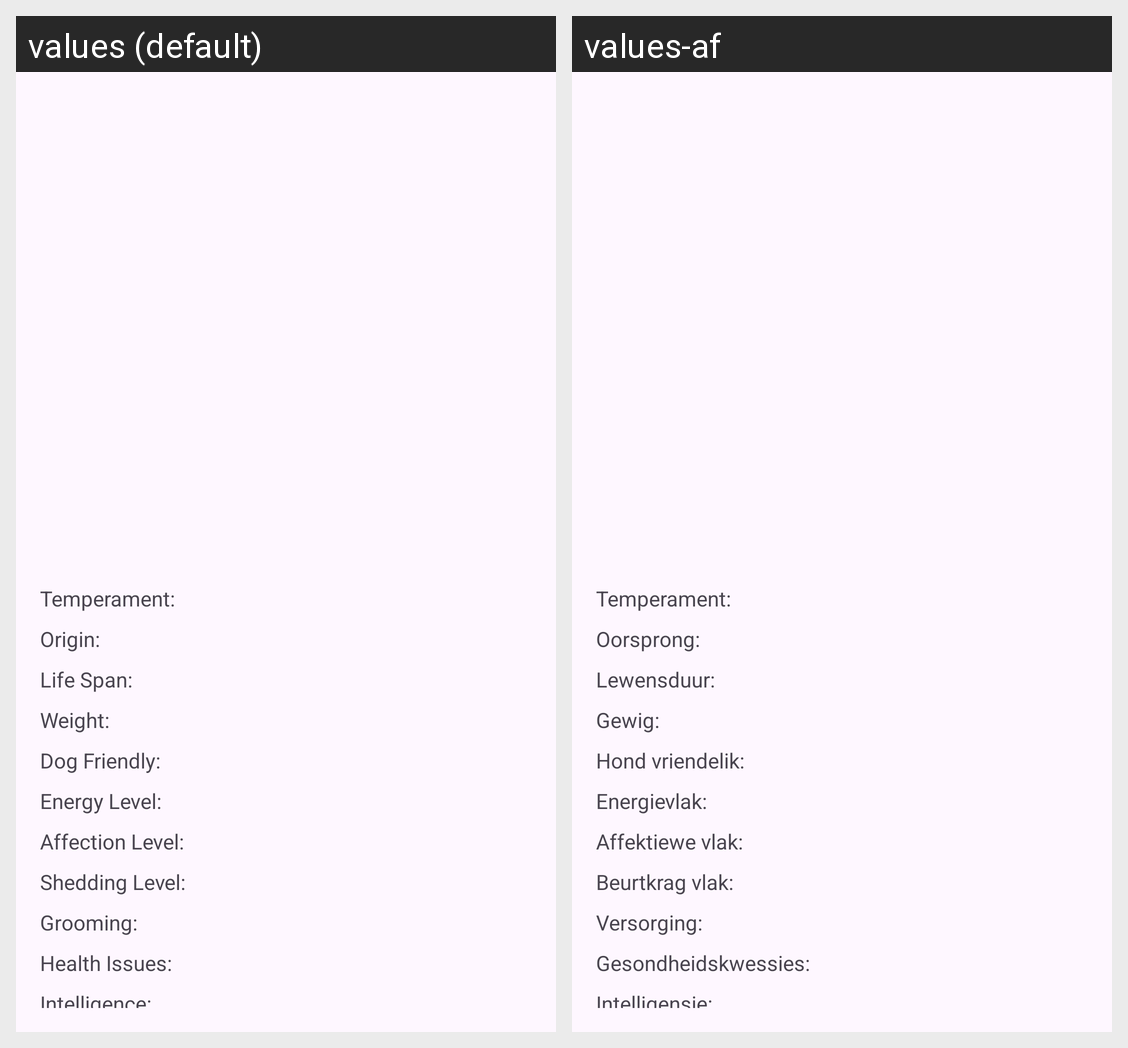

This grid shows one Android layout under two languages. Give, for every string resource on the screen, its name, the default text and each shown locale's text.
Android screen res/layout/activity_breed_detail.xml rendered under 2 locales, left to right: values (default), values-af. Device: Nexus 5 (rendered at 1080×1920; each locale shown at half size, 540×960, under a caption strip naming it); theme Theme.CattasticApp.
Strings drawn on this screen, with the default value and each locale's value (text and hints the layout hard-codes, and strings that could not be matched under every locale, appear in the picture but are not listed):

temperament
  values: Temperament:
  values-af: Temperament:

origin
  values: Origin:
  values-af: Oorsprong:

life_span
  values: Life Span:
  values-af: Lewensduur:

weight
  values: Weight:
  values-af: Gewig:

dog_friendly
  values: Dog Friendly:
  values-af: Hond vriendelik:

energy_level
  values: Energy Level:
  values-af: Energievlak:

affection_level
  values: Affection Level:
  values-af: Affektiewe vlak:

shedding_level
  values: Shedding Level:
  values-af: Beurtkrag vlak:

grooming
  values: Grooming:
  values-af: Versorging:

health_issues
  values: Health Issues:
  values-af: Gesondheidskwessies:

intelligence
  values: Intelligence:
  values-af: Intelligensie:
